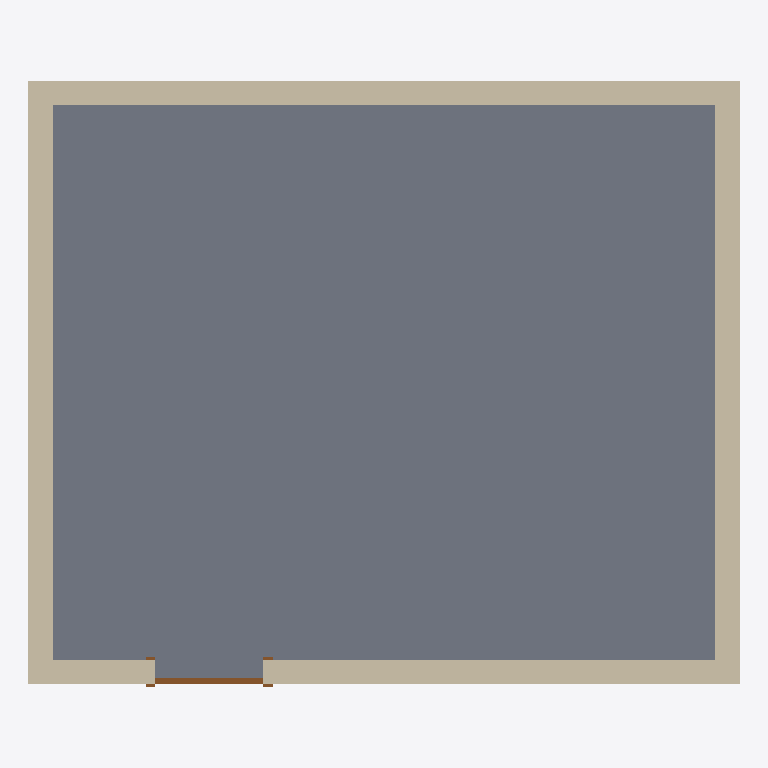
Plan cut of the same IFC building model at storey 'Level 1' (level 0.00 m, cut at 1.40 m), seen from above with north up, elements coloured by IFC class: 4 walls (beige), 1 slab (grey), 1 door (brown). Cut surfaces are drawn darker.
Extent 6.0 m × 5.1 m × 2.7 m (x, y, z). Storeys (1): Level 1 at 0.00 m. Elements (6): 4 IfcWallStandardCase, 1 IfcDoor, 1 IfcSlab.

HEADER;
FILE_DESCRIPTION(('ViewDefinition [CoordinationView_V2.0]'),'2;1');
FILE_NAME('Project Number','2019-08-19T17:41:56',(''),(''),'The EXPRESS Data Manager Version 5.02.0100.07 : ','20180328_1600(x64) - Exporter 19.0.1.1 - Alterna','');
FILE_SCHEMA(('IFC2X3'));
ENDSEC;
DATA;
#112=IFCPROJECT('0doHZSEML26xa4Xpq5$SwB',#41,'Project Number',$,$,'Project Name','Project Status',(#104),#99);
#534=IFCSITE('0doHZSEML26xa4Xpq5$Sw9',#41,'Default',$,'',#533,$,$,.ELEMENT.,(42,21,31,181945),(-71,-3,-24,-263305),0.0,$,$);
#122=IFCBUILDING('0doHZSEML26xa4Xpq5$SwA',#41,'',$,$,#32,$,'',.ELEMENT.,$,$,#118);
#131=IFCBUILDINGSTOREY('0doHZSEML26xa4Xptw0Z5b',#41,'Level 1',$,$,#129,$,'Level 1',.ELEMENT.,0.0);
#358=IFCSLAB('2DSN6cVwD6NBMYzGb5tWlR',#41,'Floor:Generic - 12":353543',$,'Floor:Generic - 12"',#336,#356,'353543',.FLOOR.);
#319=IFCWALLSTANDARDCASE('3Y6VQoRJPC69G7VsZ$wiB8',#41,'Basic Wall:Generic - 8":353013',$,'Basic Wall:Generic - 8":249',#299,#317,'353013');
#173=IFCWALLSTANDARDCASE('3Y6VQoRJPC69G7VsZ$wi7X',#41,'Basic Wall:Generic - 8":352732',$,'Basic Wall:Generic - 8":249',#142,#169,'352732');
#245=IFCWALLSTANDARDCASE('3Y6VQoRJPC69G7VsZ$wi74',#41,'Basic Wall:Generic - 8":352761',$,'Basic Wall:Generic - 8":249',#225,#243,'352761');
#282=IFCWALLSTANDARDCASE('3Y6VQoRJPC69G7VsZ$wi82',#41,'Basic Wall:Generic - 8":352831',$,'Basic Wall:Generic - 8":249',#262,#280,'352831');
#514=IFCDOOR('0dRO0lUU1E7Of3ah1PeYl5',#41,'Single-Flush:36" x 84":354012',$,'36" x 84"',#642,#508,'354012',7.0,3.0);
ENDSEC;
